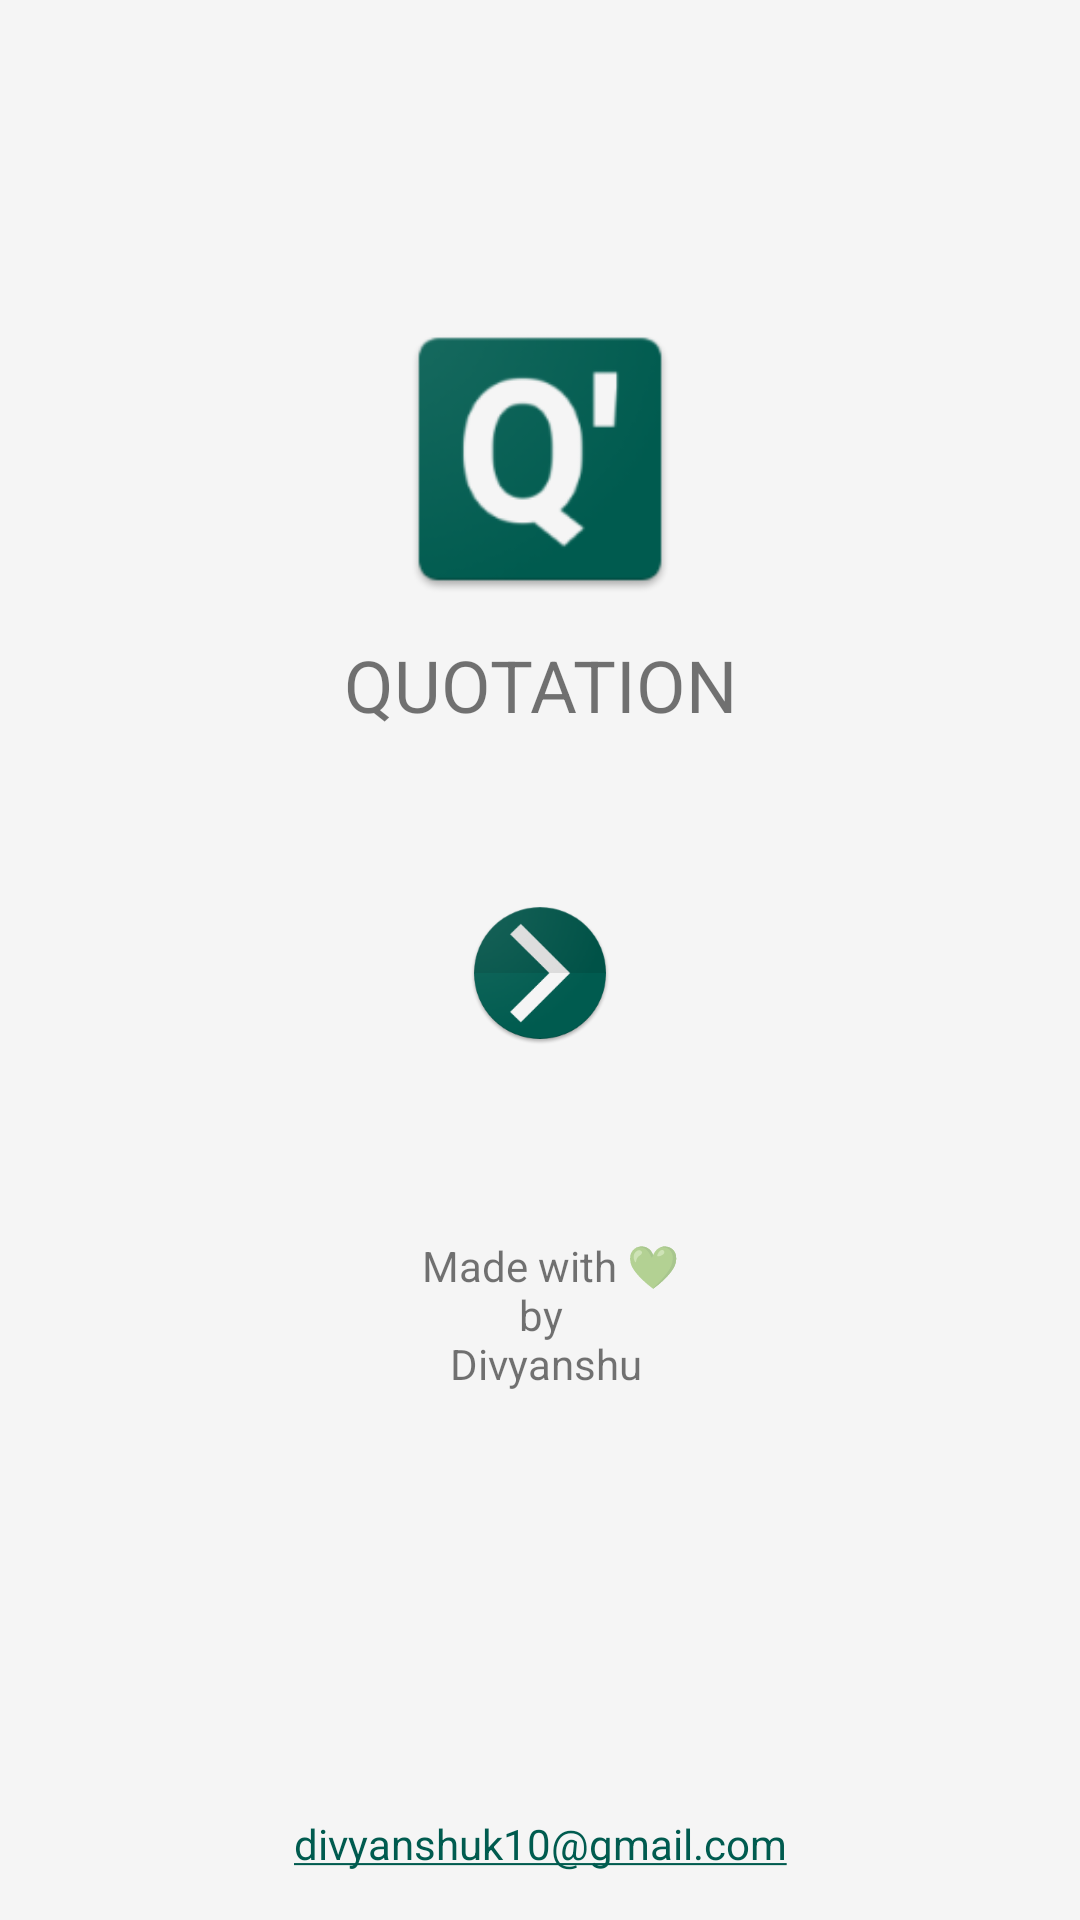

Here is an Android app screen rendered from its layout file. Give the layout XML and the strings, colors and styles it references.
<!-- AndroidManifest.xml: application theme AppTheme -->
<!-- res/layout/fragment_home.xml -->
<?xml version="1.0" encoding="utf-8"?>
<android.support.constraint.ConstraintLayout xmlns:android="http://schemas.android.com/apk/res/android"
    xmlns:app="http://schemas.android.com/apk/res-auto"
    android:layout_width="match_parent"
    android:layout_height="match_parent"
    android:background="@color/white_smoke">

    <ImageView
        android:id="@+id/imageViewLogo"
        android:layout_width="102dp"
        android:layout_height="102dp"
        android:layout_marginTop="102dp"
        android:contentDescription="@string/genericlogo"
        android:src="@drawable/ic_logo_home"
        app:layout_constraintEnd_toEndOf="parent"
        app:layout_constraintStart_toStartOf="parent"
        app:layout_constraintTop_toTopOf="parent" />

    <TextView
        android:id="@+id/textViewAppName"
        android:layout_width="0dp"
        android:layout_height="wrap_content"
        android:layout_marginTop="8dp"
        android:text="@string/app_name"
        android:textAlignment="center"
        android:textAllCaps="true"
        android:textSize="@dimen/titleSize"
        app:layout_constraintEnd_toEndOf="parent"
        app:layout_constraintStart_toStartOf="parent"
        app:layout_constraintTop_toBottomOf="@+id/imageViewLogo" />

    <TextView
        android:id="@+id/textViewMadeBy"
        android:layout_width="0dp"
        android:layout_height="wrap_content"
        android:layout_marginTop="64dp"
        android:text="@string/made_with"
        android:textAlignment="center"
        app:layout_constraintEnd_toEndOf="parent"
        app:layout_constraintHorizontal_bias="0.0"
        app:layout_constraintStart_toStartOf="parent"
        app:layout_constraintTop_toBottomOf="@+id/imageButtonOpen" />

    <TextView
        android:id="@+id/textViewEmail"
        android:layout_width="0dp"
        android:layout_height="wrap_content"
        android:layout_marginBottom="16dp"
        android:layout_marginEnd="8dp"
        android:layout_marginStart="8dp"
        android:autoLink="email"
        android:text="@string/email_id"
        android:textAlignment="center"
        android:textColorLink="@color/colorPrimaryDark"
        app:layout_constraintBottom_toBottomOf="parent"
        app:layout_constraintEnd_toEndOf="parent"
        app:layout_constraintStart_toStartOf="parent" />

    <ImageButton
        android:id="@+id/imageButtonOpen"
        android:layout_width="wrap_content"
        android:layout_height="wrap_content"
        android:layout_marginEnd="8dp"
        android:layout_marginStart="8dp"
        android:layout_marginTop="56dp"
        android:background="@color/white_smoke"
        android:contentDescription="@string/contentDescNext"
        app:layout_constraintEnd_toEndOf="parent"
        app:layout_constraintStart_toStartOf="parent"
        app:layout_constraintTop_toBottomOf="@+id/textViewAppName"
        app:srcCompat="@drawable/ic_forward" />

</android.support.constraint.ConstraintLayout>
<!-- resources referenced by this layout -->
<resources>
  <color name="colorPrimaryDark">#005b4f</color>
  <color name="white_smoke">#f5f5f5</color>
  <dimen name="titleSize">24sp</dimen>
  <!-- drawable ic_forward: png bitmap (drawable-hdpi, 5141 bytes) -->
  <!-- drawable ic_logo_home: png bitmap (drawable-hdpi, 3900 bytes) -->
  <string name="app_name">Quotation</string>
  <string name="contentDescNext">next</string>
  <string name="email_id">divyanshuk10@gmail.com</string>
  <string name="genericlogo">genericLogo</string>
  <string name="made_with">   Made with \uD83D\uDC9A \n by \n Divyanshu</string>
  <style name="AppTheme" parent="Theme.AppCompat.Light.DarkActionBar">
          
          <item name="colorPrimary">@color/colorPrimary</item>
          <item name="colorPrimaryDark">@color/colorPrimaryDark</item>
          <item name="colorAccent">@color/colorAccent</item>
      </style>
  <color name="colorPrimary">#00897b</color>
  <color name="colorAccent">#4ebaaa</color>
</resources>
